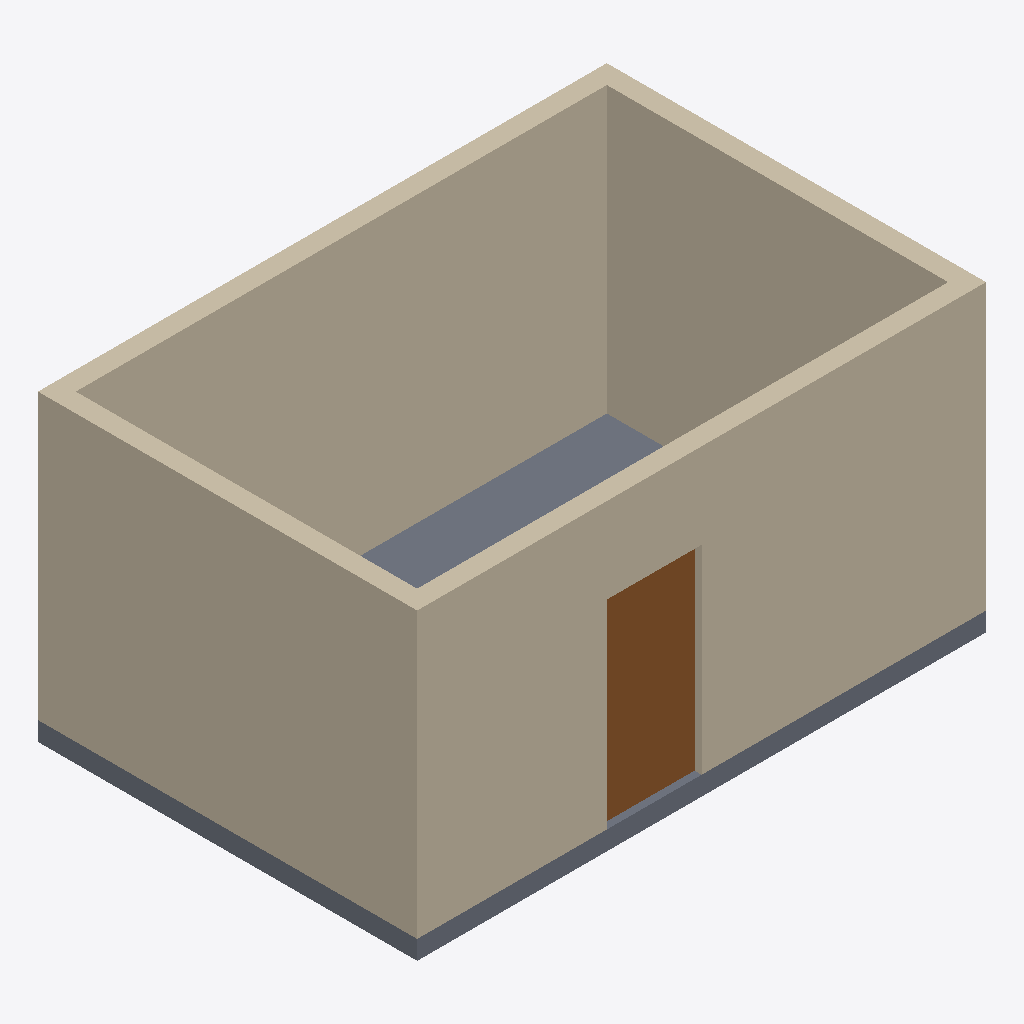
Isometric view of an IFC building model (IFC-SPF (STEP), schema IFC4X3, length unit metre), seen from the south-west, elements coloured by IFC class: 4 walls (beige), 1 slab (grey), 1 door (brown).
Extent 6.0 m × 4.0 m × 3.2 m (x, y, z). Storeys (1): Zemin kat at 0.00 m. Elements (6): 4 IfcWall, 1 IfcDoor, 1 IfcSlab.

HEADER;
FILE_DESCRIPTION(('ViewDefinition[DesignTransferView]'),'2;1');
FILE_NAME('Örnek yapı.ifc','2026-11-16T12:00:00',(''),(''),'IfcOpenShell 0.9.0.post1','IfcOpenShell 0.9.0.post1','Nobody');
FILE_SCHEMA(('IFC4X3'));
ENDSEC;
DATA;
#1=IFCPROJECT('02vqCoh9THqxNfv8qrit69',$,'Örnek yapı',$,$,$,$,(#10),#5);
#12=IFCSITE('18d$qc45vLQxeHyCmQVacY',$,'Arsa',$,$,#22,$,$,$,$,$,$,$,$);
#13=IFCBUILDING('1nrXNN5WDUrO0x9Zr6rH1P',$,'Bina',$,$,#27,$,$,$,$,$,$);
#14=IFCBUILDINGSTOREY('3x3asqaS5K6O8qf4s86mfg',$,'Zemin kat',$,$,#32,$,$,$,$);
#35=IFCWALL('1y3Ikkpt5K_PB8DOPEndJ0',$,'Duvar 1 — dış',$,$,#57,#46,$,$);
#80=IFCWALL('3TxX5ZbhPPTf53MeDtDqes',$,'Duvar 3 — dış',$,$,#101,#91,$,$);
#102=IFCWALL('3pfQgDCzHRER8fwN4SD6JY',$,'Duvar 4 — dış',$,$,#123,#113,$,$);
#58=IFCWALL('0XnDwHAVDMCBDXGNOBbSjV',$,'Duvar 2 — dış',$,$,#79,#69,$,$);
#182=IFCSLAB('1xIdJfzE5Nc8tG2JuHis7a',$,'Döşeme',$,$,#199,#189,$,$);
#159=IFCDOOR('1iDYuGXMrGdPS_GK3WfLLD',$,'Giriş kapısı',$,$,#181,#170,$,$,$,$,$,$);
ENDSEC;
